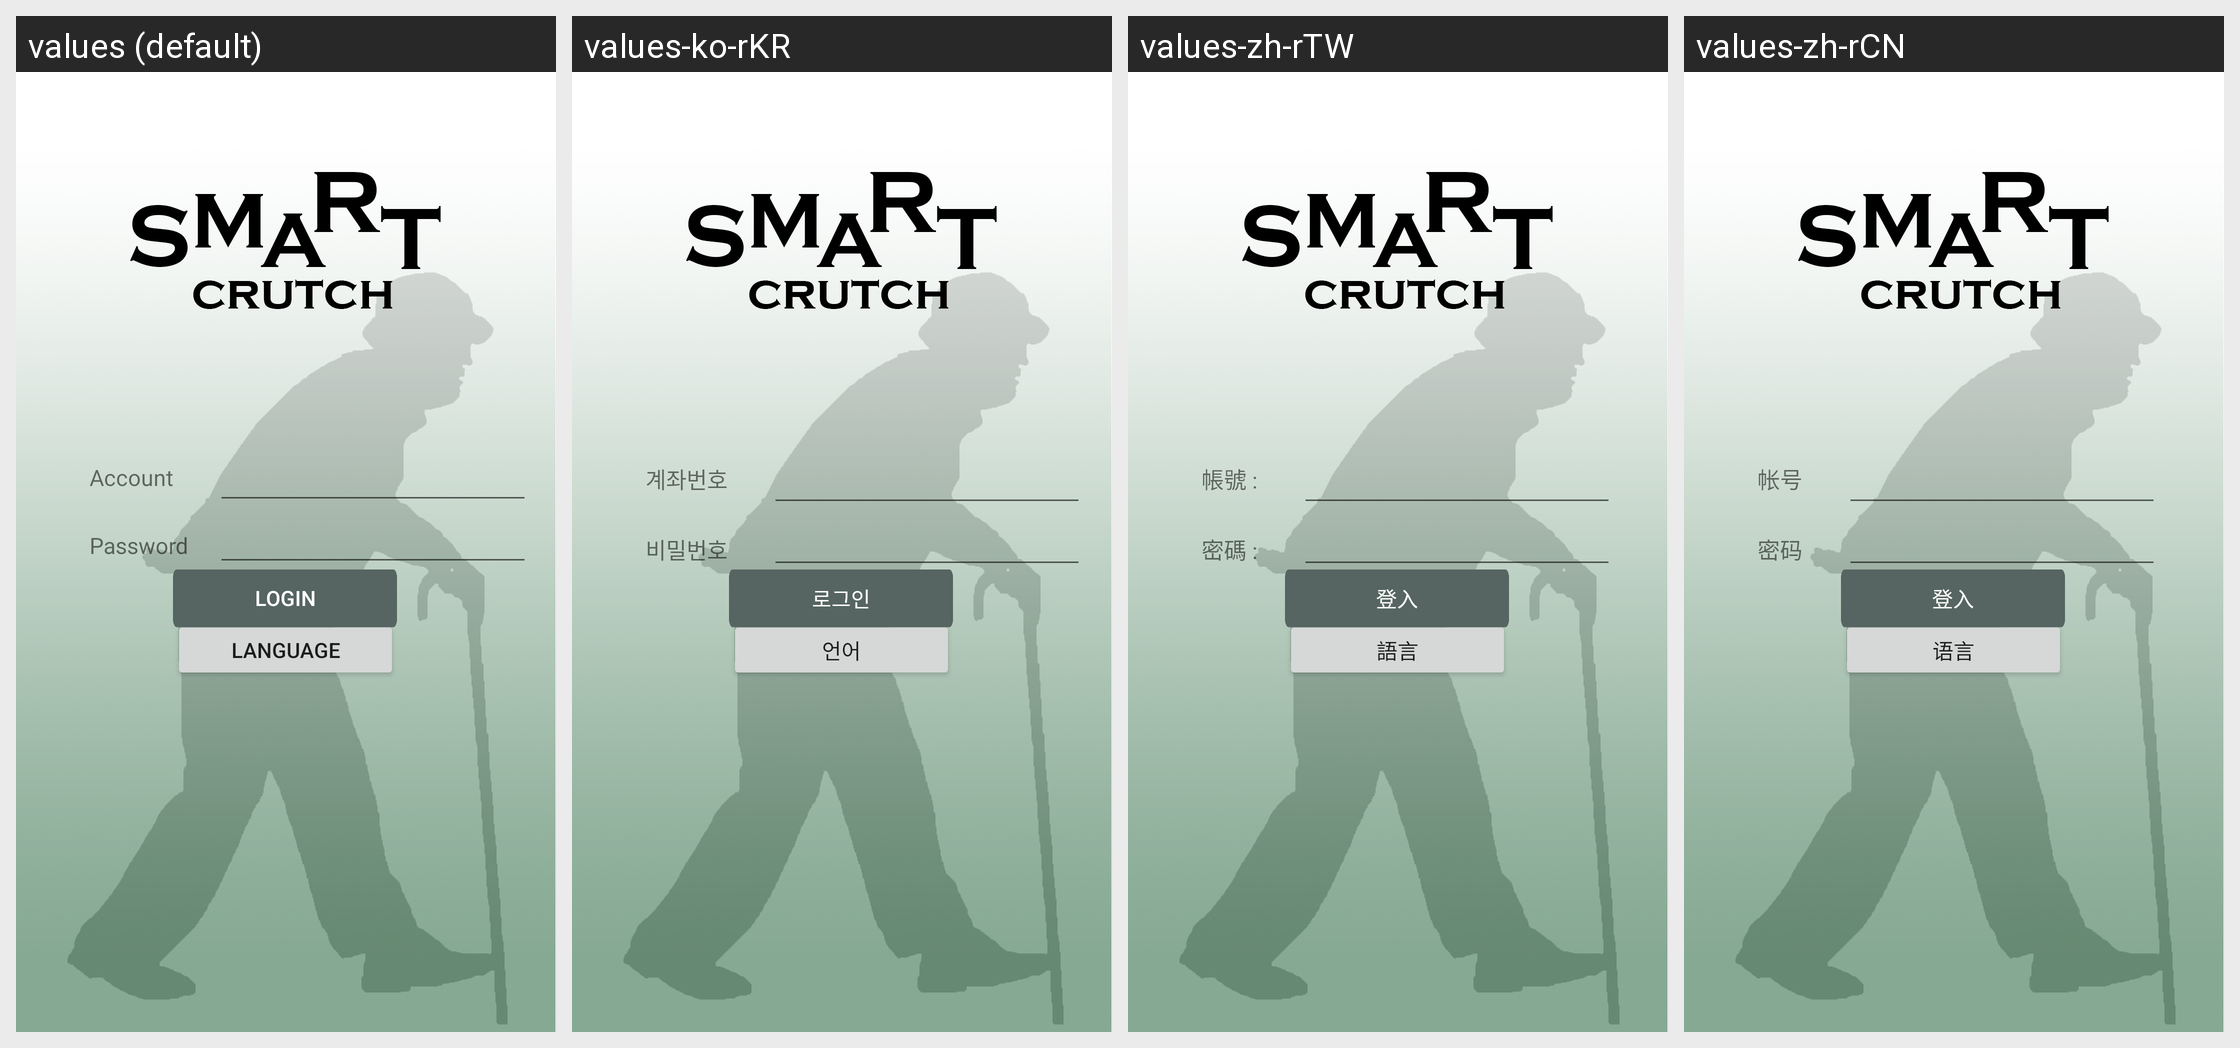

Strings drawn on this Android screen and how each of the app's shown locales translates them:
Android screen res/layout/activity_page_login.xml rendered under 4 locales, left to right: values (default), values-ko-rKR, values-zh-rTW, values-zh-rCN. Device: Nexus 5 (rendered at 1080×1920; each locale shown at half size, 540×960, under a caption strip naming it); theme Theme.TW2Ver01.
Strings drawn on this screen, with the default value and each locale's value (text and hints the layout hard-codes, and strings that could not be matched under every locale, appear in the picture but are not listed):

login
  values: Login
  values-ko-rKR: 로그인
  values-zh-rTW: 登入
  values-zh-rCN: 登入

Account
  values: Account
  values-ko-rKR: 계좌번호
  values-zh-rTW: 帳號 :
  values-zh-rCN: 帐号

Password
  values: Password
  values-ko-rKR: 비밀번호
  values-zh-rTW: 密碼 :
  values-zh-rCN: 密码

language
  values: Language
  values-ko-rKR: 언어
  values-zh-rTW: 語言
  values-zh-rCN: 语言
